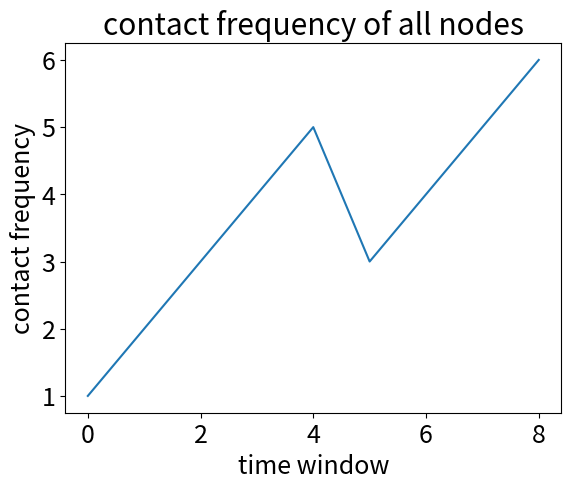

The matplotlib source for this figure:
#!/usr/bin/python


import string
import matplotlib.pyplot as plt
y = [1,2,3,4,5,3,4,5,6]
plt.rc('font',size =18)
plt.plot(y) 
plt.title('contact frequency of all nodes') 
plt.xlabel('time window') 
plt.ylabel('contact frequency') 
plt.show()
#plt.savefig('contact_frequency_1.png')
